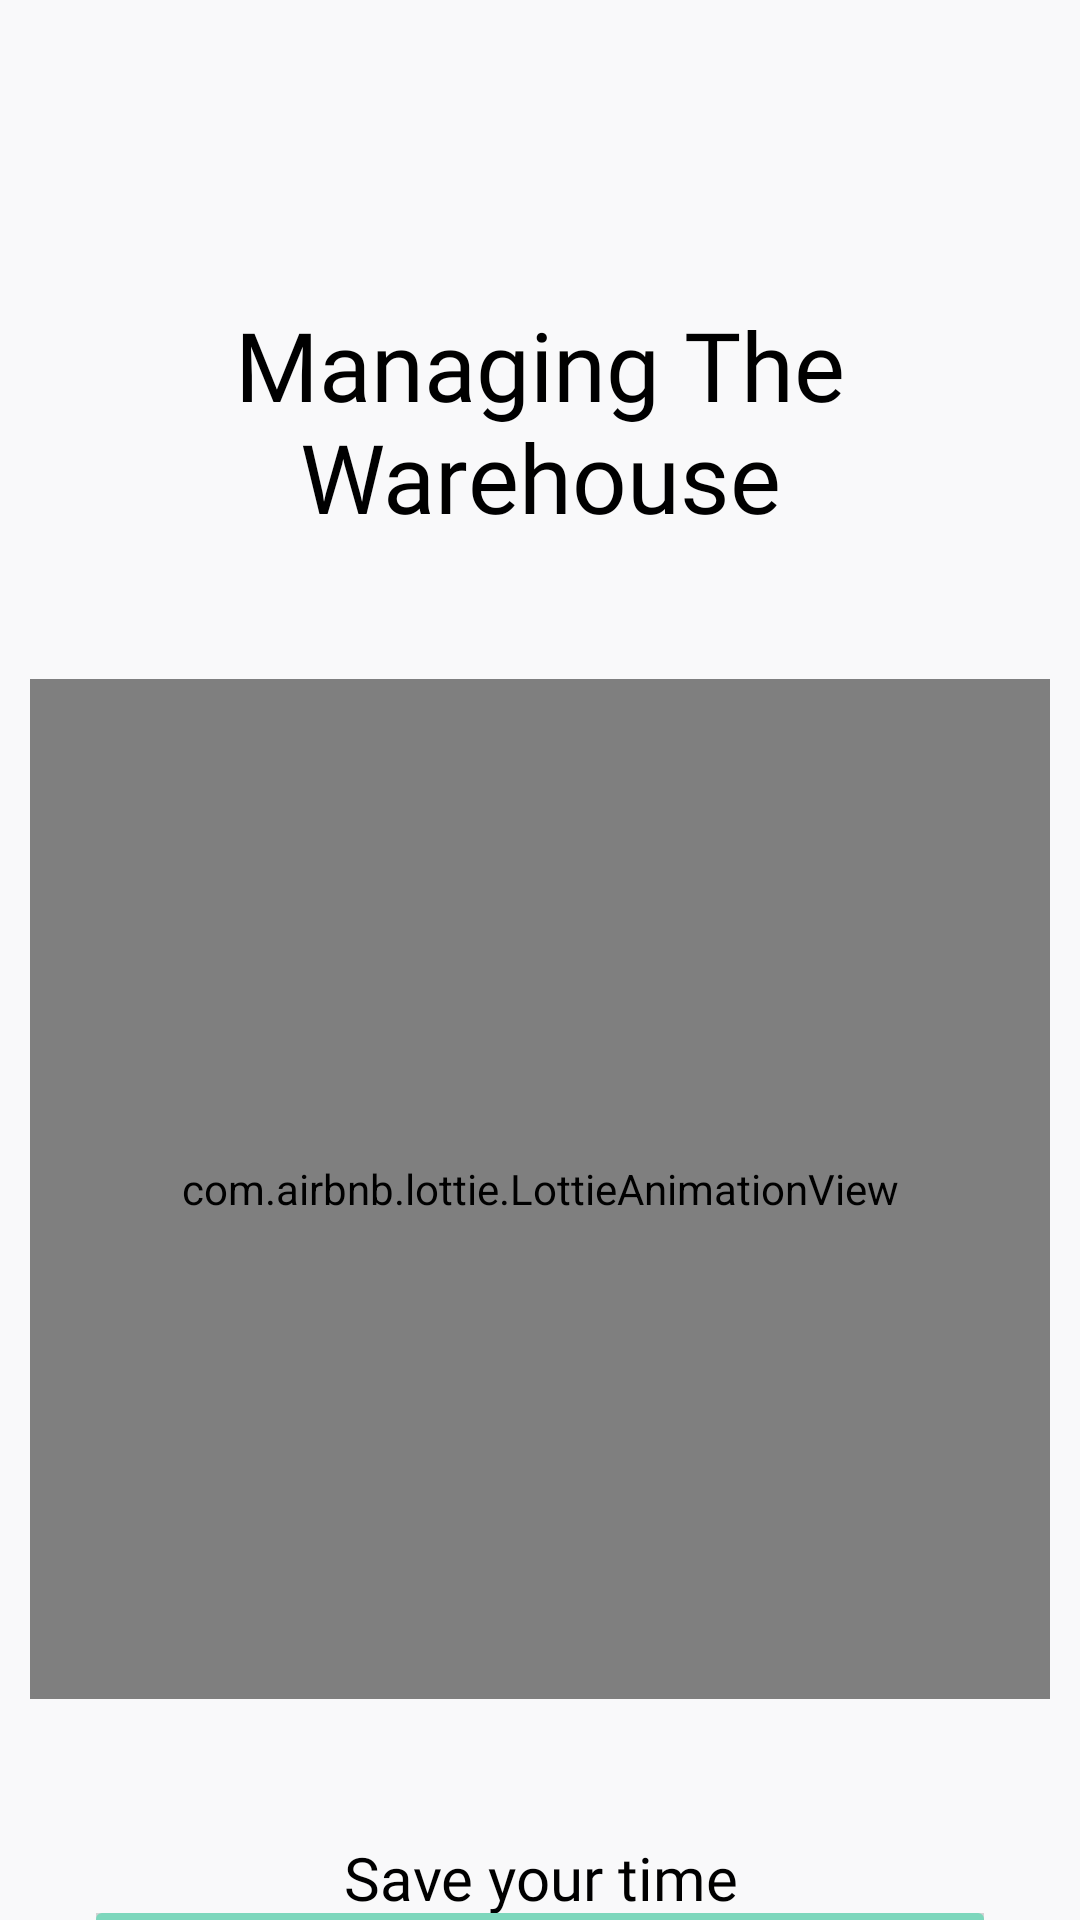

Produce the Android XML layout that renders to this screen, including the resource entries it uses.
<!-- AndroidManifest.xml: application theme Theme.QuanLyKho -->
<!-- res/layout/activity_splash.xml -->
<?xml version="1.0" encoding="utf-8"?>
<androidx.constraintlayout.widget.ConstraintLayout xmlns:android="http://schemas.android.com/apk/res/android"
    xmlns:app="http://schemas.android.com/apk/res-auto"
    xmlns:tools="http://schemas.android.com/tools"
    android:layout_width="match_parent"
    android:layout_height="match_parent"
    android:background="#F9F9FA"
    tools:context=".SplashActivity">


    <TextView
        android:id="@+id/managing_th"
        android:layout_width="match_parent"
        android:layout_height="wrap_content"
        android:layout_alignParentLeft="true"
        android:layout_marginTop="100dp"
        android:layout_marginEnd="32dp"
        android:layout_marginStart="32dp"
        android:layout_alignParentTop="true"
        android:fontFamily="@font/sen_bold"
        android:gravity="center_horizontal|center_vertical"
        android:text="Managing The Warehouse"
        android:textColor="#000000"
        android:textSize="32sp"
        app:layout_constraintEnd_toEndOf="parent"
        app:layout_constraintStart_toStartOf="parent"
        app:layout_constraintTop_toTopOf="parent" />

    <com.airbnb.lottie.LottieAnimationView
        android:id="@+id/lottie_layer_name"
        android:layout_width="340dp"
        android:layout_height="340dp"
        android:layout_marginTop="46dp"
        android:layout_marginEnd="32dp"
        android:layout_marginStart="32dp"
        app:layout_constraintEnd_toEndOf="parent"
        app:layout_constraintStart_toStartOf="parent"
        app:layout_constraintTop_toBottomOf="@+id/managing_th"
        app:lottie_autoPlay="true"
        app:lottie_loop="true"
        app:lottie_rawRes="@raw/anim_app" />

    <TextView
        android:id="@+id/textView2"
        android:layout_width="wrap_content"
        android:layout_height="wrap_content"
        android:layout_marginTop="46dp"
        android:layout_marginStart="32dp"
        android:layout_marginEnd="32dp"
        android:fontFamily="@font/sen_regular"
        android:text="Save your time"
        android:textAlignment="center"
        android:textColor="#000000"
        android:textSize="20sp"
        android:textStyle="normal"
        app:layout_constraintEnd_toEndOf="parent"
        app:layout_constraintStart_toStartOf="parent"
        app:layout_constraintTop_toBottomOf="@+id/lottie_layer_name" />

    <ProgressBar
        android:id="@+id/progressBar"
        style="?android:attr/progressBarStyleHorizontal"
        android:layout_width="0dp"
        android:layout_height="4dp"
        android:layout_marginStart="32dp"
        android:layout_marginEnd="32dp"
        android:background="@drawable/custom_progressbar"
        app:layout_constraintBottom_toBottomOf="parent"
        app:layout_constraintEnd_toEndOf="parent"
        app:layout_constraintStart_toStartOf="parent"
        app:layout_constraintTop_toBottomOf="@+id/textView2"
        app:lottie_autoPlay="true"
        app:lottie_loop="true" />


</androidx.constraintlayout.widget.ConstraintLayout>
<!-- resources referenced by this layout -->
<resources>
  <!-- drawable custom_progressbar (drawable) -->
  <?xml version="1.0" encoding="utf-8"?>
  <layer-list xmlns:android="http://schemas.android.com/apk/res/android">
      <item android:id="@+id/progress_bg">
          <shape android:shape="rectangle"
              >
              <corners android:radius="6dp"/>
              <solid android:color="#94FFDF"/>
          </shape>
  
      </item>
      <item android:id="@+id/progress">
          <scale android:scaleWidth="100%">
               <shape android:shape="rectangle">
                   <corners android:radius="6dp"/>
                   <solid android:color="#15B082"/>
               </shape>
          </scale>
      </item>
  </layer-list>
  <style name="Theme.QuanLyKho" parent="Theme.MaterialComponents.DayNight.NoActionBar">
          
          <item name="colorPrimary">#28BB8E</item>
          <item name="colorPrimaryVariant">@color/purple_700</item>
          <item name="colorOnPrimary">@color/white</item>
          
          <item name="colorSecondary">#28BB8E</item>
          <item name="colorSecondaryVariant">@color/teal_700</item>
          <item name="colorOnSecondary">@color/black</item>
          
          <item name="android:statusBarColor" tools:targetApi="l">?attr/colorPrimaryVariant</item>
          
      </style>
  <!-- not gathered from this repository: default colours our renderer supplied (Android Studio template values) -->
  <color name="purple_700">#FF3700B3</color>
  <color name="teal_700">#FF018786</color>
  <color name="black">#FF000000</color>
  <color name="white">#FFFFFFFF</color>
</resources>
